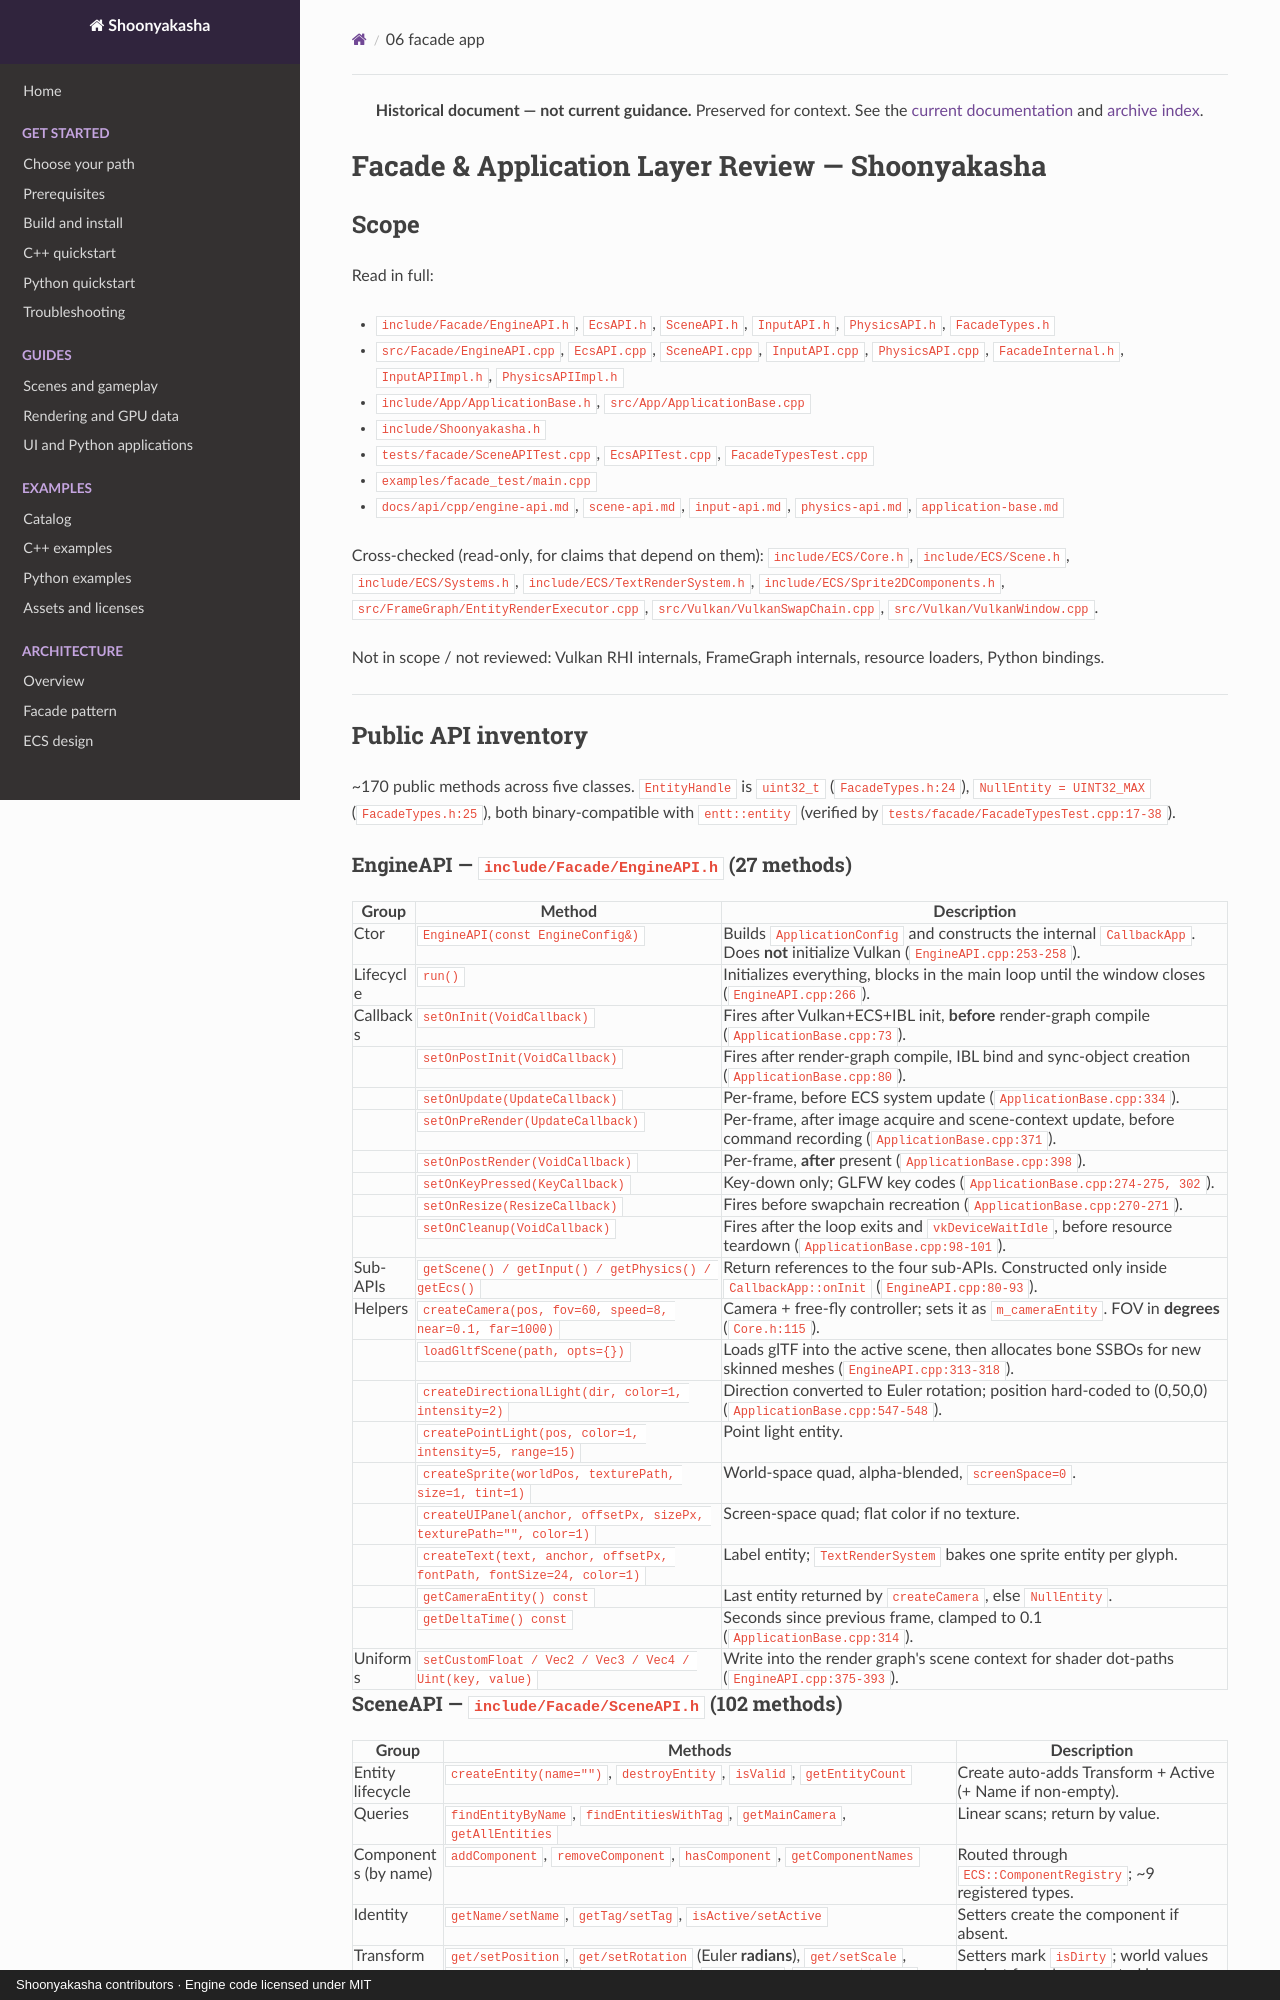

repository: Maximilian-Winter/Shoonyakasha · page: reviews/2026-08-01/06-facade-app/index.html · generator: mkdocs · copyright: Shoonyakasha contributors · Engine code licensed under MIT

> **Historical document — not current guidance.** Preserved for context. See the [current documentation](../../index.md) and [archive index](../../archive.md).

# Facade & Application Layer Review — Shoonyakasha

## Scope

Read in full:

- `include/Facade/EngineAPI.h`, `EcsAPI.h`, `SceneAPI.h`, `InputAPI.h`, `PhysicsAPI.h`, `FacadeTypes.h`
- `src/Facade/EngineAPI.cpp`, `EcsAPI.cpp`, `SceneAPI.cpp`, `InputAPI.cpp`, `PhysicsAPI.cpp`, `FacadeInternal.h`, `InputAPIImpl.h`, `PhysicsAPIImpl.h`
- `include/App/ApplicationBase.h`, `src/App/ApplicationBase.cpp`
- `include/Shoonyakasha.h`
- `tests/facade/SceneAPITest.cpp`, `EcsAPITest.cpp`, `FacadeTypesTest.cpp`
- `examples/facade_test/main.cpp`
- `docs/api/cpp/engine-api.md`, `scene-api.md`, `input-api.md`, `physics-api.md`, `application-base.md`

Cross-checked (read-only, for claims that depend on them): `include/ECS/Core.h`, `include/ECS/Scene.h`, `include/ECS/Systems.h`, `include/ECS/TextRenderSystem.h`, `include/ECS/Sprite2DComponents.h`, `src/FrameGraph/EntityRenderExecutor.cpp`, `src/Vulkan/VulkanSwapChain.cpp`, `src/Vulkan/VulkanWindow.cpp`.

Not in scope / not reviewed: Vulkan RHI internals, FrameGraph internals, resource loaders, Python bindings.

---

## Public API inventory

~170 public methods across five classes. `EntityHandle` is `uint32_t` (`FacadeTypes.h:24`), `NullEntity = UINT32_MAX` (`FacadeTypes.h:25`), both binary-compatible with `entt::entity` (verified by `tests/facade/FacadeTypesTest.cpp:17-38`).

### EngineAPI — `include/Facade/EngineAPI.h` (27 methods)

| Group | Method | Description |
|---|---|---|
| Ctor | `EngineAPI(const EngineConfig&)` | Builds `ApplicationConfig` and constructs the internal `CallbackApp`. Does **not** initialize Vulkan (`EngineAPI.cpp:253-258`). |
| Lifecycle | `run()` | Initializes everything, blocks in the main loop until the window closes (`EngineAPI.cpp:266`). |
| Callbacks | `setOnInit(VoidCallback)` | Fires after Vulkan+ECS+IBL init, **before** render-graph compile (`ApplicationBase.cpp:73`). |
| | `setOnPostInit(VoidCallback)` | Fires after render-graph compile, IBL bind and sync-object creation (`ApplicationBase.cpp:80`). |
| | `setOnUpdate(UpdateCallback)` | Per-frame, before ECS system update (`ApplicationBase.cpp:334`). |
| | `setOnPreRender(UpdateCallback)` | Per-frame, after image acquire and scene-context update, before command recording (`ApplicationBase.cpp:371`). |
| | `setOnPostRender(VoidCallback)` | Per-frame, **after** present (`ApplicationBase.cpp:398`). |
| | `setOnKeyPressed(KeyCallback)` | Key-down only; GLFW key codes (`ApplicationBase.cpp:274-275, 302`). |
| | `setOnResize(ResizeCallback)` | Fires before swapchain recreation (`ApplicationBase.cpp:270-271`). |
| | `setOnCleanup(VoidCallback)` | Fires after the loop exits and `vkDeviceWaitIdle`, before resource teardown (`ApplicationBase.cpp:98-101`). |
| Sub-APIs | `getScene() / getInput() / getPhysics() / getEcs()` | Return references to the four sub-APIs. Constructed only inside `CallbackApp::onInit` (`EngineAPI.cpp:80-93`). |
| Helpers | `createCamera(pos, fov=60, speed=8, near=0.1, far=1000)` | Camera + free-fly controller; sets it as `m_cameraEntity`. FOV in **degrees** (`Core.h:115`). |
| | `loadGltfScene(path, opts={})` | Loads glTF into the active scene, then allocates bone SSBOs for new skinned meshes (`EngineAPI.cpp:313-318`). |
| | `createDirectionalLight(dir, color=1, intensity=2)` | Direction converted to Euler rotation; position hard-coded to (0,50,0) (`ApplicationBase.cpp:547-548`). |
| | `createPointLight(pos, color=1, intensity=5, range=15)` | Point light entity. |
| | `createSprite(worldPos, texturePath, size=1, tint=1)` | World-space quad, alpha-blended, `screenSpace=0`. |
| | `createUIPanel(anchor, offsetPx, sizePx, texturePath="", color=1)` | Screen-space quad; flat color if no texture. |
| | `createText(text, anchor, offsetPx, fontPath, fontSize=24, color=1)` | Label entity; `TextRenderSystem` bakes one sprite entity per glyph. |
| | `getCameraEntity() const` | Last entity returned by `createCamera`, else `NullEntity`. |
| | `getDeltaTime() const` | Seconds since previous frame, clamped to 0.1 (`ApplicationBase.cpp:314`). |
| Uniforms | `setCustomFloat / Vec2 / Vec3 / Vec4 / Uint(key, value)` | Write into the render graph's scene context for shader dot-paths (`EngineAPI.cpp:375-393`). |
